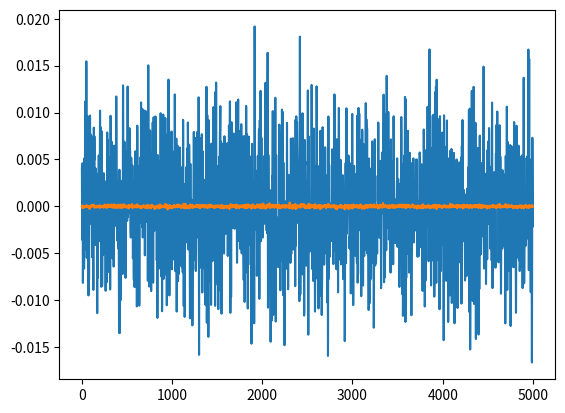

Reproduce this figure in Python. (Note: this script raises an exception after producing the figure.)
import numpy as np
from numpy import random
import matplotlib.pyplot as plt
import scipy.signal as sp

mean=0
std_dev=1
n=5000

awgn=random.normal(mean,std_dev,n)
awgnInverted=-1*awgn
hn=sp.firwin(numtaps=111,cutoff=0.3)
y=1/len(hn)*(np.convolve(awgn,hn,mode='same'))
plt.plot(y)
plt.show()

hn_kappa=(1/n)*np.convolve(y,awgnInverted,mode='same')
plt.plot(hn_kappa)
plt.show()
error=hn-hn_kappa
plt.plot(error)
plt.show()